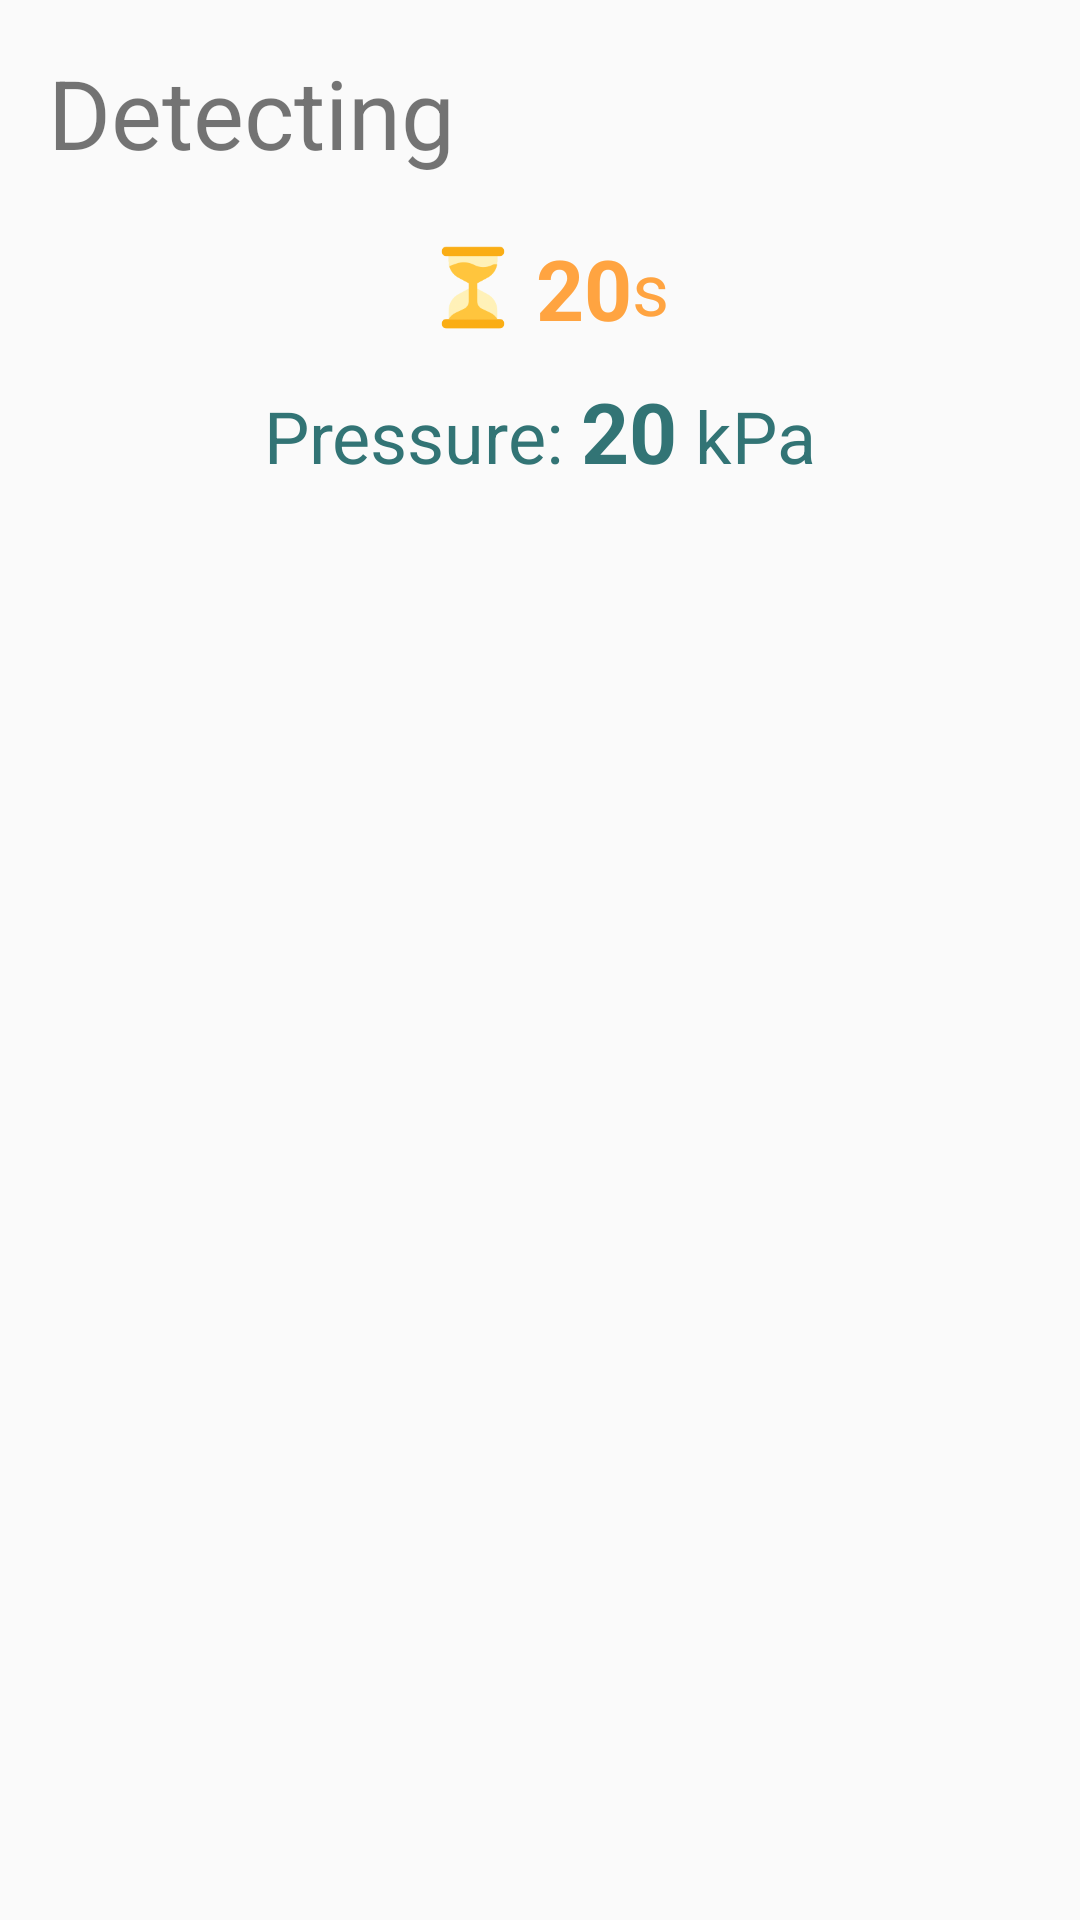

The Android layout XML behind this screen, and the referenced resources:
<!-- AndroidManifest.xml: application theme AppTheme -->
<!-- res/layout/dialog_timer.xml -->
<?xml version="1.0" encoding="utf-8"?>
<LinearLayout xmlns:android="http://schemas.android.com/apk/res/android"
    android:layout_width="match_parent"
    android:layout_height="match_parent"
    android:orientation="vertical">

    <TextView
        android:layout_width="wrap_content"
        android:layout_height="wrap_content"
        android:text="Detecting"
        android:layout_margin="16dp"
        android:textSize="32sp" />

    <LinearLayout
        android:layout_width="wrap_content"
        android:layout_height="wrap_content"
        android:layout_gravity="center"
        android:gravity="center_vertical">

        <LinearLayout
            android:layout_width="42dp"
            android:layout_height="42dp"
            android:gravity="center">

            <ImageView
                android:id="@+id/hourglass_image"
                android:layout_width="28dp"
                android:layout_height="28dp"
                android:src="@drawable/hourglass" />

        </LinearLayout>

        <TextView
            android:id="@+id/timer"
            android:layout_width="wrap_content"
            android:layout_height="wrap_content"
            android:text="20"
            android:textSize="28sp"
            android:textColor="@color/colorWarm"
            android:textStyle="bold" />

        <TextView
            android:layout_width="wrap_content"
            android:layout_height="wrap_content"
            android:text="s"
            android:textColor="@color/colorWarm"
            android:textSize="24sp"/>

    </LinearLayout>

    <LinearLayout
        android:layout_width="wrap_content"
        android:layout_height="wrap_content"
        android:layout_gravity="center"
        android:layout_marginTop="8dp">

        <TextView
            android:layout_width="wrap_content"
            android:layout_height="wrap_content"
            android:text="Pressure: "
            android:textSize="24sp"
            android:textColor="@color/colorGreen"/>

        <TextView
            android:id="@+id/current_pressure"
            android:layout_width="wrap_content"
            android:layout_height="wrap_content"
            android:text="20"
            android:textSize="28sp"
            android:textColor="@color/colorGreen"
            android:textStyle="bold" />

        <TextView
            android:layout_width="wrap_content"
            android:layout_height="wrap_content"
            android:text=" kPa"
            android:textSize="24sp"
            android:textColor="@color/colorGreen"/>

    </LinearLayout>

</LinearLayout>
<!-- resources referenced by this layout -->
<resources>
  <color name="colorGreen">#327475</color>
  <color name="colorWarm">#FFA441</color>
  <!-- drawable hourglass: png bitmap (drawable, 6222 bytes) -->
  <style name="AppTheme" parent="Theme.AppCompat.Light.NoActionBar">
          
          <item name="colorPrimary">@color/colorPrimary</item>
          <item name="colorPrimaryDark">@color/colorPrimaryDark</item>
          <item name="colorAccent">@color/colorAccent</item>
      </style>
  <color name="colorPrimary">#3F51B5</color>
  <color name="colorPrimaryDark">#303F9F</color>
  <color name="colorAccent">#FF4081</color>
</resources>
